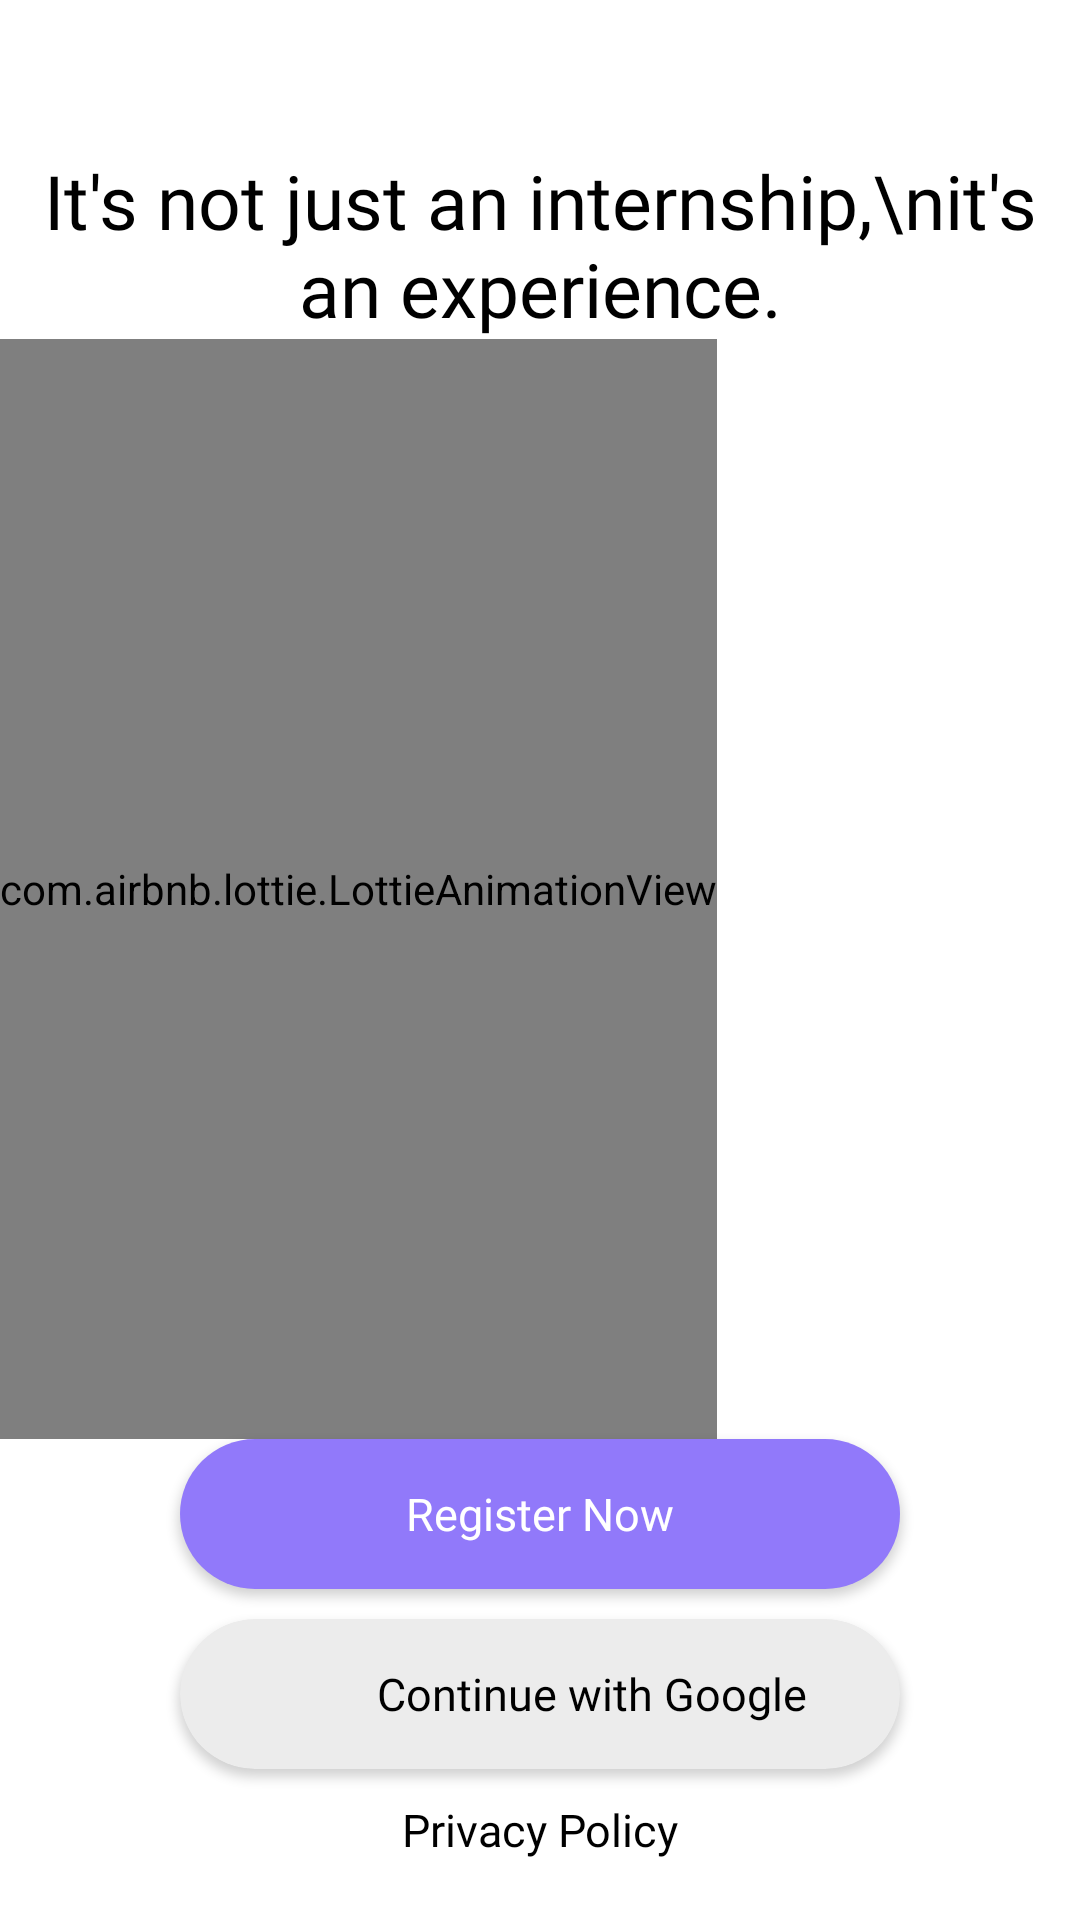

Write the Android layout XML for this screen, with the resource values it uses.
<!-- AndroidManifest.xml: application theme Theme.SourceCatalyst -->
<!-- res/layout/activity_login.xml -->
<?xml version="1.0" encoding="utf-8"?>
<LinearLayout xmlns:android="http://schemas.android.com/apk/res/android"
    xmlns:app="http://schemas.android.com/apk/res-auto"
    xmlns:tools="http://schemas.android.com/tools"
    android:layout_width="match_parent"
    android:background="@color/white"
    android:layout_height="match_parent"
    android:orientation="vertical"
    tools:context=".LoginActivity">
    <TextView
        android:layout_width="match_parent"
        android:layout_height="wrap_content"
        android:textAlignment="center"
        android:textColor="@color/black"
        android:textSize="25dp"
        android:fontFamily="@font/main"
        android:layout_marginTop="50dp"
        android:text="It's not just an internship,\nit's an experience."/>
<com.airbnb.lottie.LottieAnimationView
    android:layout_width="wrap_content"
    android:layout_height="wrap_content"
    android:layout_weight="1"
    app:lottie_rawRes="@raw/ic_job"
    app:lottie_autoPlay="true"
    app:lottie_loop="true"
    android:scaleType="fitCenter"/>
    <androidx.appcompat.widget.AppCompatButton
        android:visibility="visible"
        android:layout_marginStart="60sp"
        android:layout_marginEnd="60sp"
        android:id="@+id/btn_register_now"
        android:layout_width="match_parent"
        android:layout_height="50dp"
        android:text="Register Now"
        android:layout_marginBottom="10dp"
        android:fontFamily="@font/main"
        android:layout_gravity="center"
        android:textAllCaps="false"
        android:textSize="15sp"
        android:textColor="@color/white"
        android:backgroundTint="@color/accent"
        android:background="@drawable/btn_bg_round"/>
    <androidx.cardview.widget.CardView
        android:id="@+id/btn_google"
        android:layout_width="match_parent"
        android:layout_marginStart="60sp"
        android:layout_marginEnd="60sp"
        app:cardCornerRadius="100dp"
        android:layout_gravity="center"
        app:cardBackgroundColor="#ECECEC"
        android:layout_height="50dp">
        <LinearLayout
            android:layout_margin="10dp"
            android:layout_gravity="center"
            android:layout_width="wrap_content"
            android:layout_height="wrap_content"
            android:orientation="horizontal">
            <ImageView
                android:layout_width="30dp"
                android:layout_height="30dp"
                android:layout_marginRight="5dp"
                android:src="@drawable/ic_google"/>
            <TextView
                android:lines="1"
                android:layout_gravity="center"
                android:layout_width="wrap_content"
                android:layout_height="wrap_content"
                android:text="Continue with Google"
                android:fontFamily="@font/main"
                android:textSize="15sp"
                android:textColor="@color/black"/>

        </LinearLayout>
    </androidx.cardview.widget.CardView>

















    <TextView
        android:id="@+id/tv_privacy"
        android:layout_marginTop="10dp"
        android:layout_width="match_parent"
        android:layout_height="wrap_content"
        android:textSize="15dp"
        android:textColor="@color/black"
        android:fontFamily="@font/main"
        android:textAlignment="center"
        android:layout_marginStart="50dp"
        android:layout_marginEnd="50dp"
        android:layout_marginBottom="20dp"
        android:text="Privacy Policy"/>
</LinearLayout>
<!-- resources referenced by this layout -->
<resources>
  <color name="accent">#9179FA</color>
  <color name="black">#FF000000</color>
  <color name="white">#FFFFFFFF</color>
  <!-- drawable btn_bg_round (drawable) -->
  <?xml version="1.0" encoding="utf-8"?>
  <selector xmlns:android="http://schemas.android.com/apk/res/android">
      <item android:state_pressed="false">
          <shape xmlns:android="http://schemas.android.com/apk/res/android"
              android:shape="rectangle">
              <solid android:color="#FFFFFF" />
              <corners android:bottomRightRadius="30dp"
                  android:bottomLeftRadius="30dp"
                  android:topRightRadius="30dp"
                  android:topLeftRadius="30dp"/>
          </shape>
      </item>
      <item android:state_pressed="true">
          <shape xmlns:android="http://schemas.android.com/apk/res/android"
              android:shape="rectangle">
              <solid android:color="#FFFFFF" />
              <corners android:bottomRightRadius="30dp"
                  android:bottomLeftRadius="30dp"
                  android:topRightRadius="30dp"
                  android:topLeftRadius="30dp"/>
          </shape>
      </item>
  </selector>
  <style name="Theme.SourceCatalyst" parent="Theme.MaterialComponents.DayNight.NoActionBar">
          
          <item name="colorPrimary">@color/purple_500</item>
          <item name="colorPrimaryVariant">@color/purple_700</item>
          <item name="colorOnPrimary">@color/white</item>
          
          <item name="colorSecondary">@color/teal_200</item>
          <item name="colorSecondaryVariant">@color/teal_700</item>
          <item name="colorOnSecondary">@color/black</item>
          
          <item name="android:statusBarColor" tools:targetApi="l">@color/black</item>
          
          <item name="android:windowActivityTransitions">true</item>
      </style>
  <color name="purple_500">#FF6200EE</color>
  <color name="purple_700">#FF3700B3</color>
  <color name="teal_200">#FF03DAC5</color>
  <color name="teal_700">#FF018786</color>
</resources>
